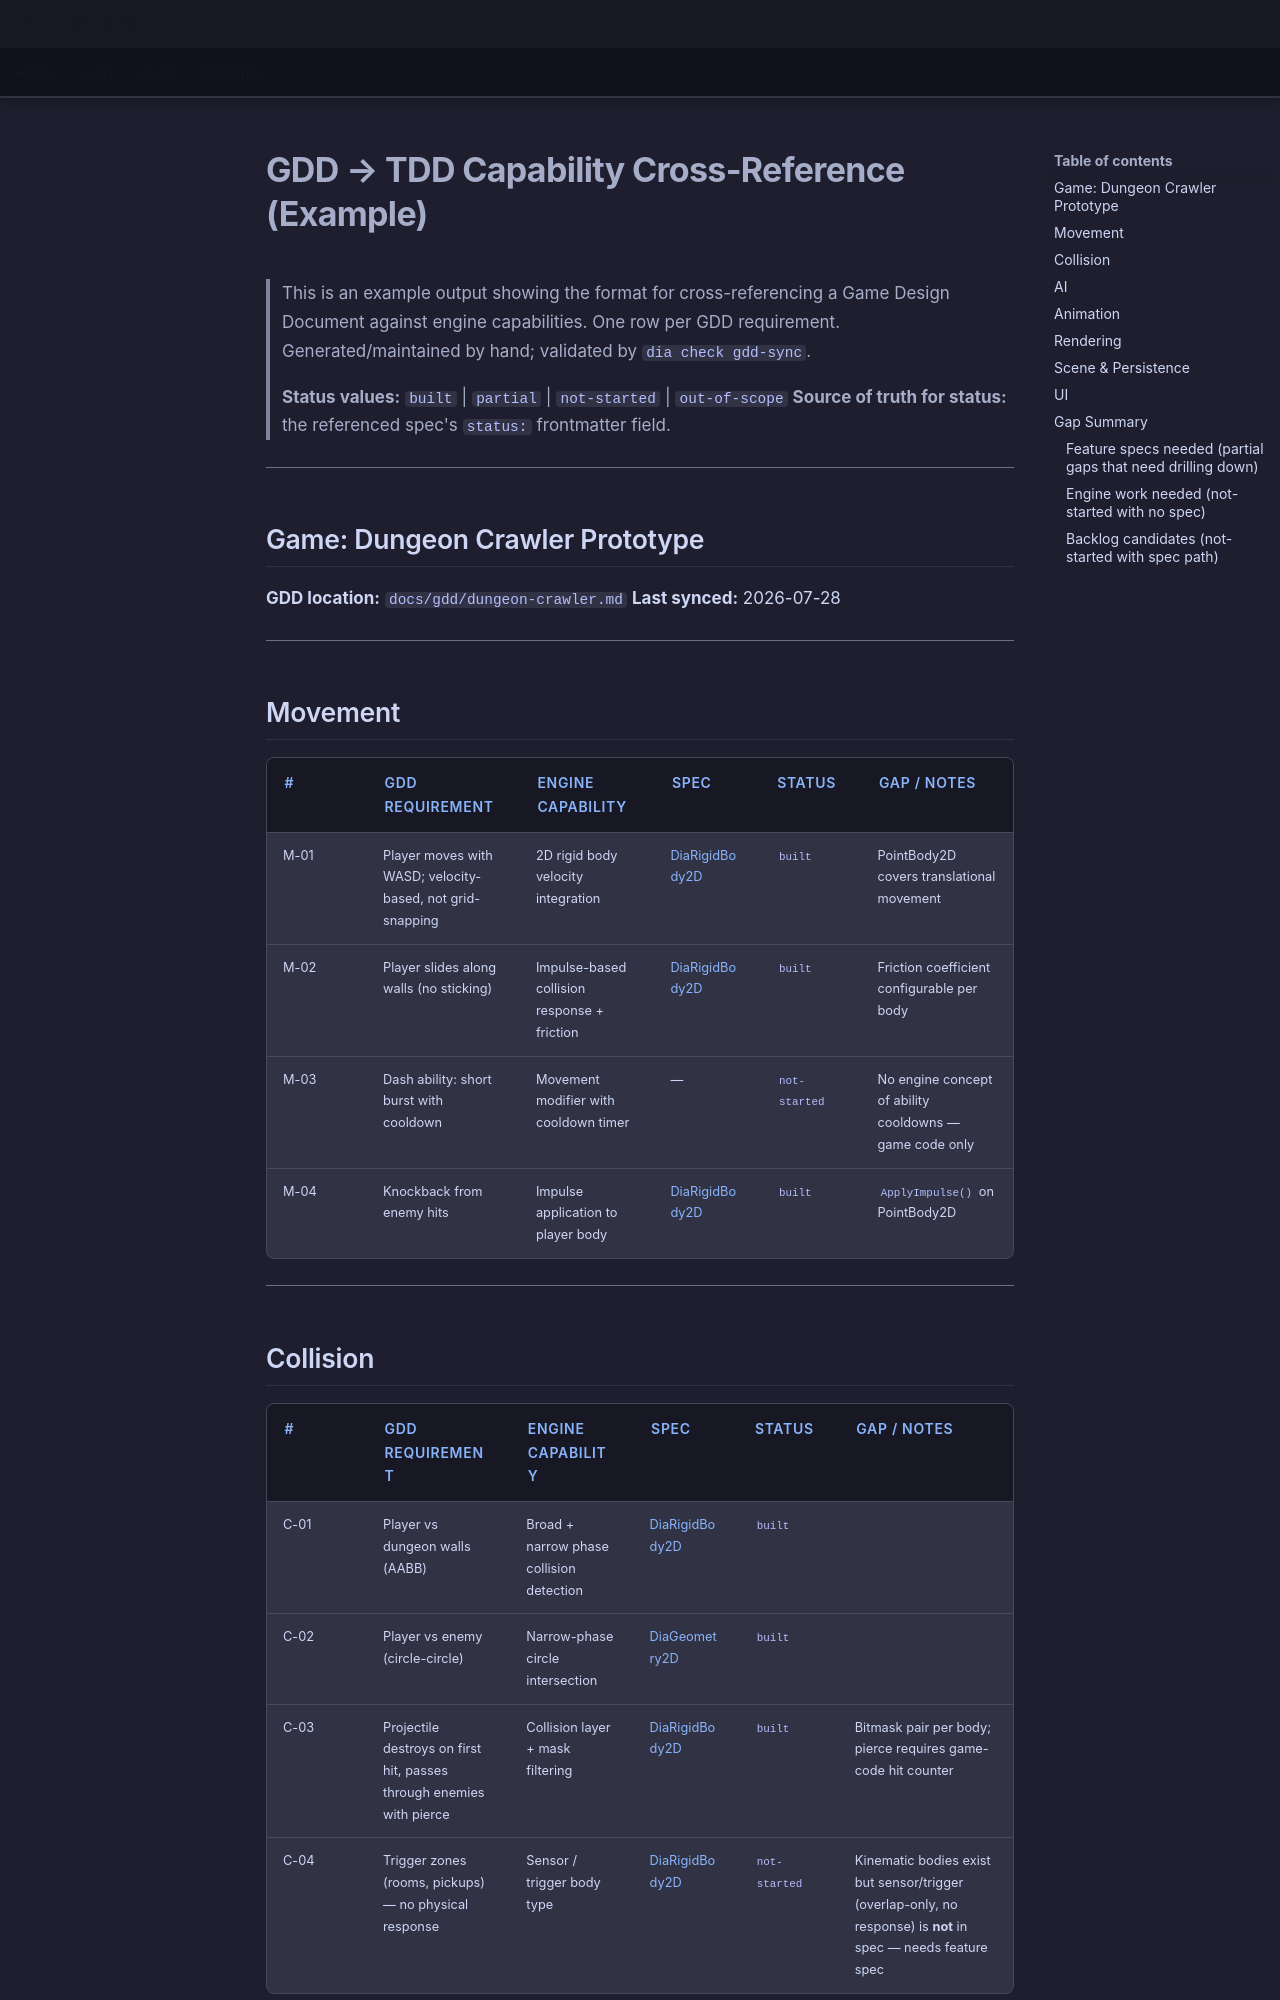

repository: LenihanConor/Cluiche · page: gdd/dungeon-crawler-example/index.html · generator: mkdocs

# GDD → TDD Capability Cross-Reference (Example)

> This is an example output showing the format for cross-referencing a Game Design Document
> against engine capabilities. One row per GDD requirement. Generated/maintained by hand;
> validated by `dia check gdd-sync`.
>
> **Status values:** `built` | `partial` | `not-started` | `out-of-scope`
> **Source of truth for status:** the referenced spec's `status:` frontmatter field.

---

## Game: Dungeon Crawler Prototype

**GDD location:** `docs/gdd/dungeon-crawler.md`
**Last synced:** 2026-07-28

---

## Movement

| # | GDD Requirement | Engine Capability | Spec | Status | Gap / Notes |
|---|---|---|---|---|---|
| M-01 | Player moves with WASD; velocity-based, not grid-snapping | 2D rigid body velocity integration | [DiaRigidBody2D](../specs/applications/dia/systems/diarigidbody2d/diarigidbody2d.md) | `built` | PointBody2D covers translational movement |
| M-02 | Player slides along walls (no sticking) | Impulse-based collision response + friction | [DiaRigidBody2D](../specs/applications/dia/systems/diarigidbody2d/diarigidbody2d.md) | `built` | Friction coefficient configurable per body |
| M-03 | Dash ability: short burst with cooldown | Movement modifier with cooldown timer | — | `not-started` | No engine concept of ability cooldowns — game code only |
| M-04 | Knockback from enemy hits | Impulse application to player body | [DiaRigidBody2D](../specs/applications/dia/systems/diarigidbody2d/diarigidbody2d.md) | `built` | `ApplyImpulse()` on PointBody2D |

---

## Collision

| # | GDD Requirement | Engine Capability | Spec | Status | Gap / Notes |
|---|---|---|---|---|---|
| C-01 | Player vs dungeon walls (AABB) | Broad + narrow phase collision detection | [DiaRigidBody2D](../specs/applications/dia/systems/diarigidbody2d/diarigidbody2d.md) | `built` | |
| C-02 | Player vs enemy (circle-circle) | Narrow-phase circle intersection | [DiaGeometry2D](../specs/applications/dia/systems/diageometry2d/diageometry2d.md) | `built` | |
| C-03 | Projectile destroys on first hit, passes through enemies with pierce | Collision layer + mask filtering | [DiaRigidBody2D](../specs/applications/dia/systems/diarigidbody2d/diarigidbody2d.md) | `built` | Bitmask pair per body; pierce requires game-code hit counter |
| C-04 | Trigger zones (rooms, pickups) — no physical response | Sensor / trigger body type | [DiaRigidBody2D](../specs/applications/dia/systems/diarigidbody2d/diarigidbody2d.md) | `not-started` | Kinematic bodies exist but sensor/trigger (overlap-only, no response) is **not** in spec — needs feature spec |

---
